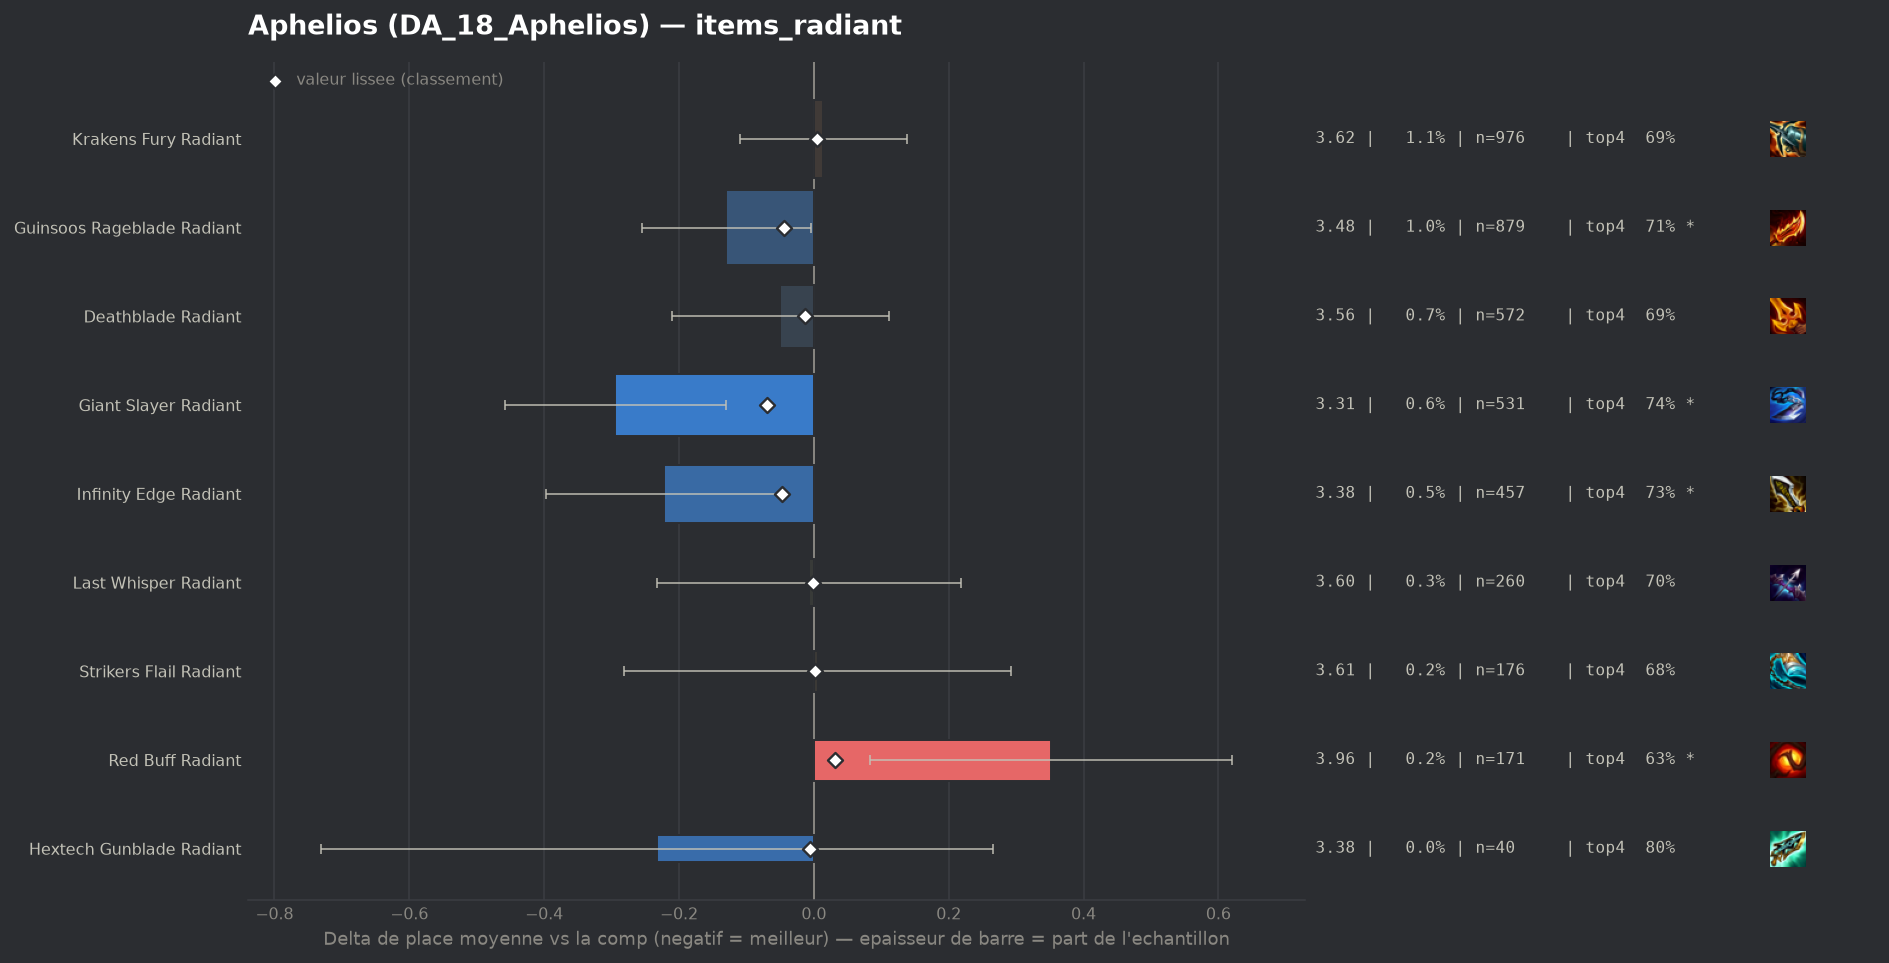

Values plotted in this chart, from the file beside it:
group, label, n, share, avg_place, shrunk_avg, score, d_avg, d_avg_pess, impact, d_top4, win, top2, top4, sd, z, p, significant
populaire, Giant Slayer Radiant, 531, 0.006239, 3.313, 3.537, -0.07, -0.295, -0.131, 0.0004, 0.0614, 0.1827, 0.4143, 0.742, 1.917, -3.53, 0.00041, True
populaire, Infinity Edge Radiant, 457, 0.005369, 3.385, 3.56, -0.047, -0.222, -0.047, 0.0003, 0.0459, 0.1838, 0.3917, 0.7265, 1.906, -2.49, 0.01291, True
populaire, Guinsoos Rageblade Radiant, 879, 0.01033, 3.478, 3.563, -0.044, -0.13, -0.004, 0.0005, 0.0316, 0.1684, 0.3595, 0.7122, 1.888, -2.02, 0.04295, True
populaire, Deathblade Radiant, 572, 0.006721, 3.558, 3.595, -0.013, -0.05, 0.0, 0.0001, 0.0047, 0.1888, 0.3531, 0.6853, 1.961, -0.6, 0.5454, False
populaire, Hextech Gunblade Radiant, 40, 0.00047, 3.375, 3.602, -0.005, -0.232, 0.0, 0.0, 0.1194, 0.15, 0.325, 0.8, 1.608, -0.91, 0.3607, False
populaire, Last Whisper Radiant, 260, 0.003055, 3.6, 3.606, -0.001, -0.007, 0.0, 0.0, 0.0156, 0.1346, 0.3192, 0.6962, 1.851, -0.06, 0.9484, False
populaire, Strikers Flail Radiant, 176, 0.002068, 3.614, 3.608, 0.001, 0.006, 0.0, -0.0, 0.0012, 0.1591, 0.3466, 0.6818, 1.942, 0.04, 0.9662, False
populaire, Krakens Fury Radiant, 976, 0.01147, 3.622, 3.613, 0.005, 0.014, 0.0, -0.0001, 0.0141, 0.1547, 0.334, 0.6947, 1.95, 0.23, 0.8174, False
populaire, Red Buff Radiant, 171, 0.002009, 3.959, 3.64, 0.032, 0.352, 0.083, -0.0001, -0.049, 0.076, 0.2515, 0.6316, 1.791, 2.56, 0.01035, True
